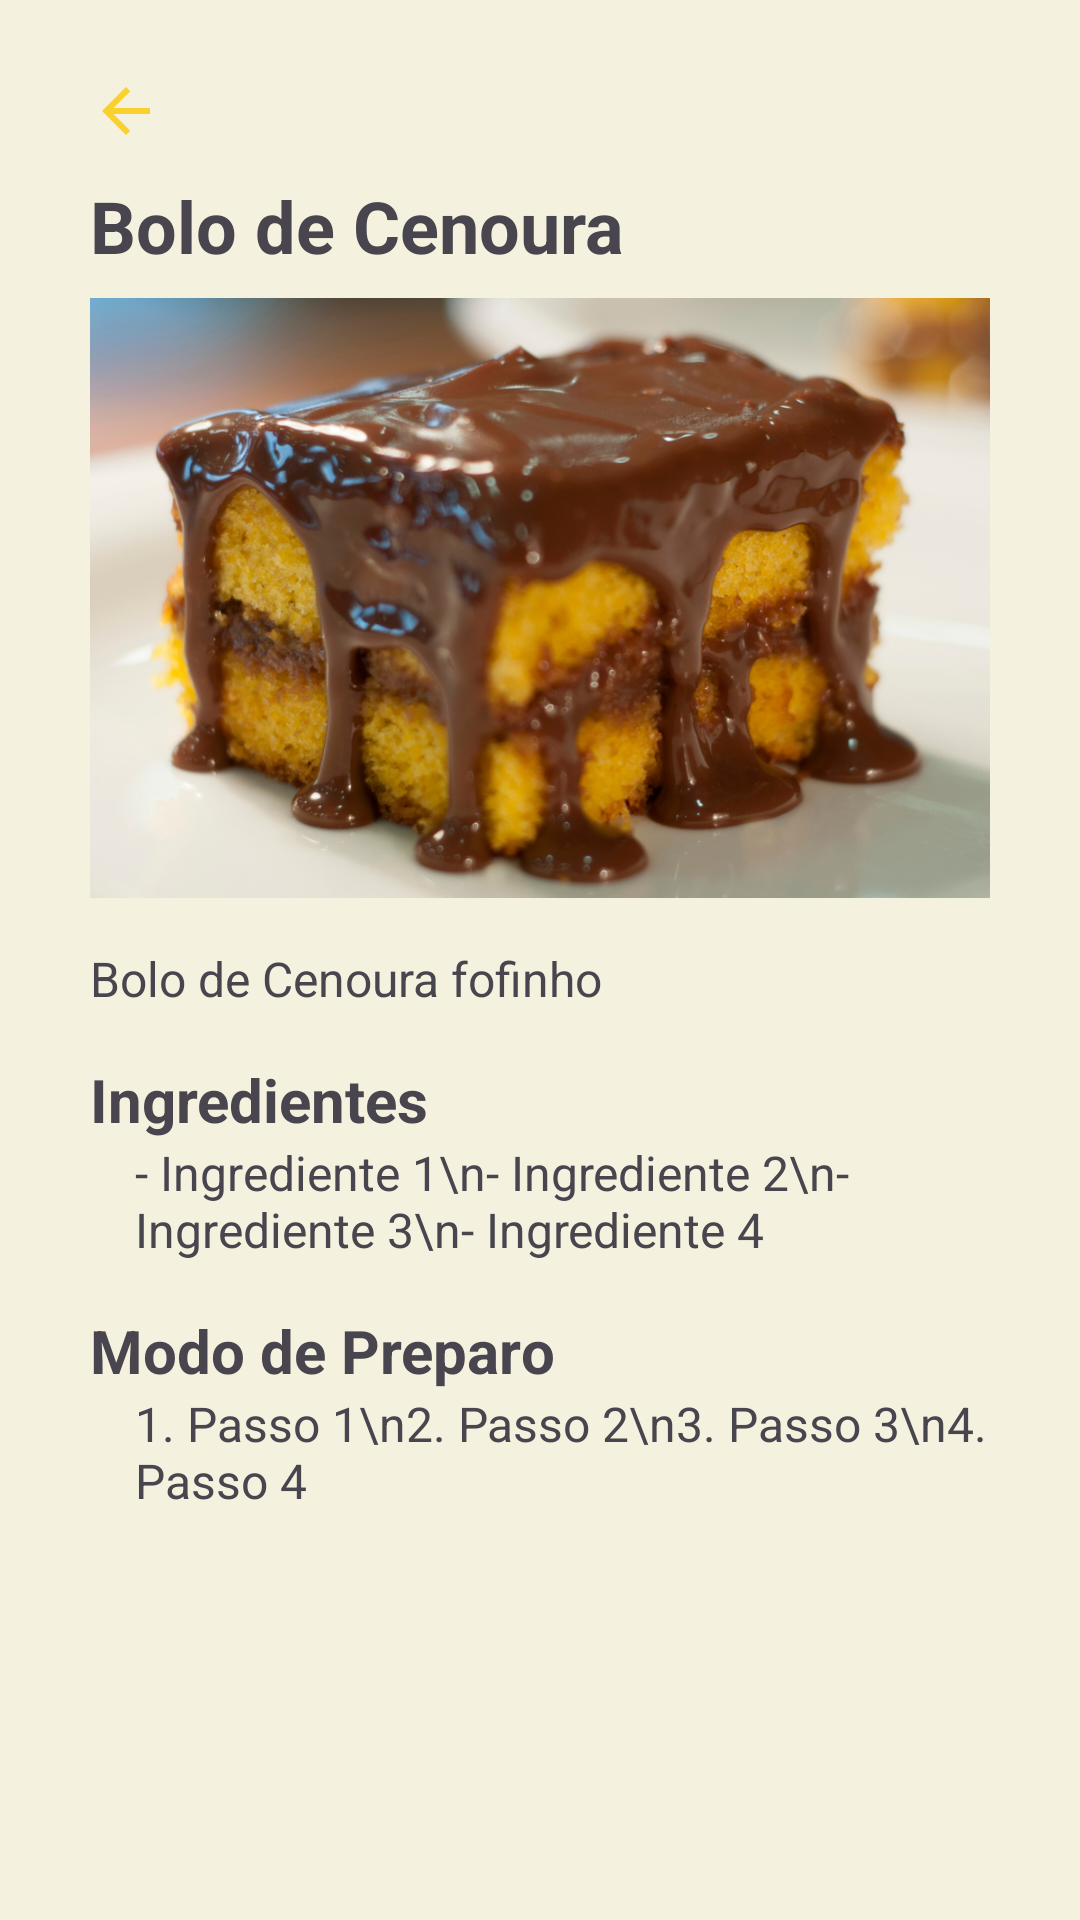

Android layout source for this screen:
<!-- AndroidManifest.xml: application theme Theme.AppRecipesC -->
<!-- res/layout/activity_recipe2.xml -->
<?xml version="1.0" encoding="utf-8"?>
<LinearLayout xmlns:android="http://schemas.android.com/apk/res/android"
    xmlns:tools="http://schemas.android.com/tools"
    android:id="@+id/main"
    android:layout_width="match_parent"
    android:layout_height="match_parent"
    android:background="@color/cream"
    android:gravity="top"
    android:orientation="vertical"
    android:padding="10dp"
    tools:context=".RecipeActivity">

    <ImageButton
        android:id="@+id/button_return_recipe"
        android:layout_width="wrap_content"
        android:layout_height="wrap_content"
        android:layout_marginTop="5dp"
        android:paddingStart="20dp"
        android:rotationX="0"
        android:text="Voltar"
        android:backgroundTint="@color/cream"
        android:src="@drawable/baseline_arrow_back_24"
        tools:ignore="MissingConstraints"
        />

    <LinearLayout
        android:id="@+id/layout_recipe_header"
        android:layout_width="match_parent"
        android:layout_height="wrap_content"
        android:orientation="horizontal">

        <TextView
            android:id="@+id/tv_recipe_name"
            android:layout_width="0dp"
            android:layout_height="wrap_content"
            android:layout_weight="1"
            android:paddingStart="20dp"
            android:text="Bolo de Cenoura"
            android:textSize="24sp"
            android:textStyle="bold" />

        <ImageView
            android:id="@+id/iv_favorite"
            android:layout_width="wrap_content"
            android:paddingEnd="20dp"
            android:layout_height="wrap_content"
            android:src="@drawable/baseline_favorite_24"
            android:contentDescription="Favoritar" />
    </LinearLayout>

    <ScrollView
        android:id="@+id/scrollView_content"
        android:layout_width="match_parent"
        android:layout_height="wrap_content"
        android:layout_below="@id/layout_recipe_header"
        android:layout_marginTop="8dp">

        <LinearLayout
            android:layout_width="match_parent"
            android:layout_height="wrap_content"
            android:orientation="vertical">

            <ImageView
                android:id="@+id/iv_recipe_image"
                android:layout_width="match_parent"
                android:layout_height="200dp"
                android:padding="20dp"
                android:scaleType="centerCrop"
                android:src="@drawable/bolo"
                android:contentDescription="Imagem do Produto" />

            <TextView
                android:id="@+id/tv_recipe_description"
                android:layout_width="match_parent"
                android:layout_height="wrap_content"
                android:layout_marginTop="16dp"
                android:paddingStart="20dp"
                android:text="Bolo de Cenoura fofinho"
                android:textSize="16sp" />

            <TextView
                android:id="@+id/tv_ingredients"
                android:layout_width="match_parent"
                android:layout_height="wrap_content"
                android:layout_marginTop="16dp"
                android:paddingStart="20dp"
                android:text="Ingredientes"
                android:textSize="20sp"
                android:textStyle="bold" />

            <TextView
                android:id="@+id/tv_ingredients_list"
                android:layout_width="match_parent"
                android:layout_height="wrap_content"
                android:paddingStart="35dp"
                android:text="- Ingrediente 1\n- Ingrediente 2\n- Ingrediente 3\n- Ingrediente 4"
                android:textSize="16sp" />

            <TextView
                android:id="@+id/tv_preparation"
                android:layout_width="match_parent"
                android:layout_height="wrap_content"
                android:layout_marginTop="16dp"
                android:text="Modo de Preparo"
                android:paddingStart="20dp"
                android:textSize="20sp"
                android:textStyle="bold" />

            <TextView
                android:id="@+id/tv_preparation_steps"
                android:layout_width="match_parent"
                android:layout_height="wrap_content"
                android:paddingStart="35dp"
                android:text="1. Passo 1\n2. Passo 2\n3. Passo 3\n4. Passo 4"
                android:textSize="16sp" />
        </LinearLayout>
    </ScrollView>

</LinearLayout>
<!-- resources referenced by this layout -->
<resources>
  <color name="cream">#F4F1DE</color>
  <!-- drawable baseline_arrow_back_24 (drawable) -->
  <vector xmlns:android="http://schemas.android.com/apk/res/android" android:autoMirrored="true" android:height="24dp" android:tint="@color/yellow" android:viewportHeight="24" android:viewportWidth="24" android:width="24dp">
        
      <path android:fillColor="@android:color/white" android:pathData="M20,11H7.83l5.59,-5.59L12,4l-8,8 8,8 1.41,-1.41L7.83,13H20v-2z"/>
      
  </vector>
  <!-- drawable bolo: png bitmap (drawable, 942830 bytes) -->
  <style name="Theme.AppRecipesC" parent="Base.Theme.AppRecipesC" />
  <color name="yellow">#fad02e</color>
  <style name="Base.Theme.AppRecipesC" parent="Theme.Material3.DayNight.NoActionBar">
          
          
      </style>
</resources>
